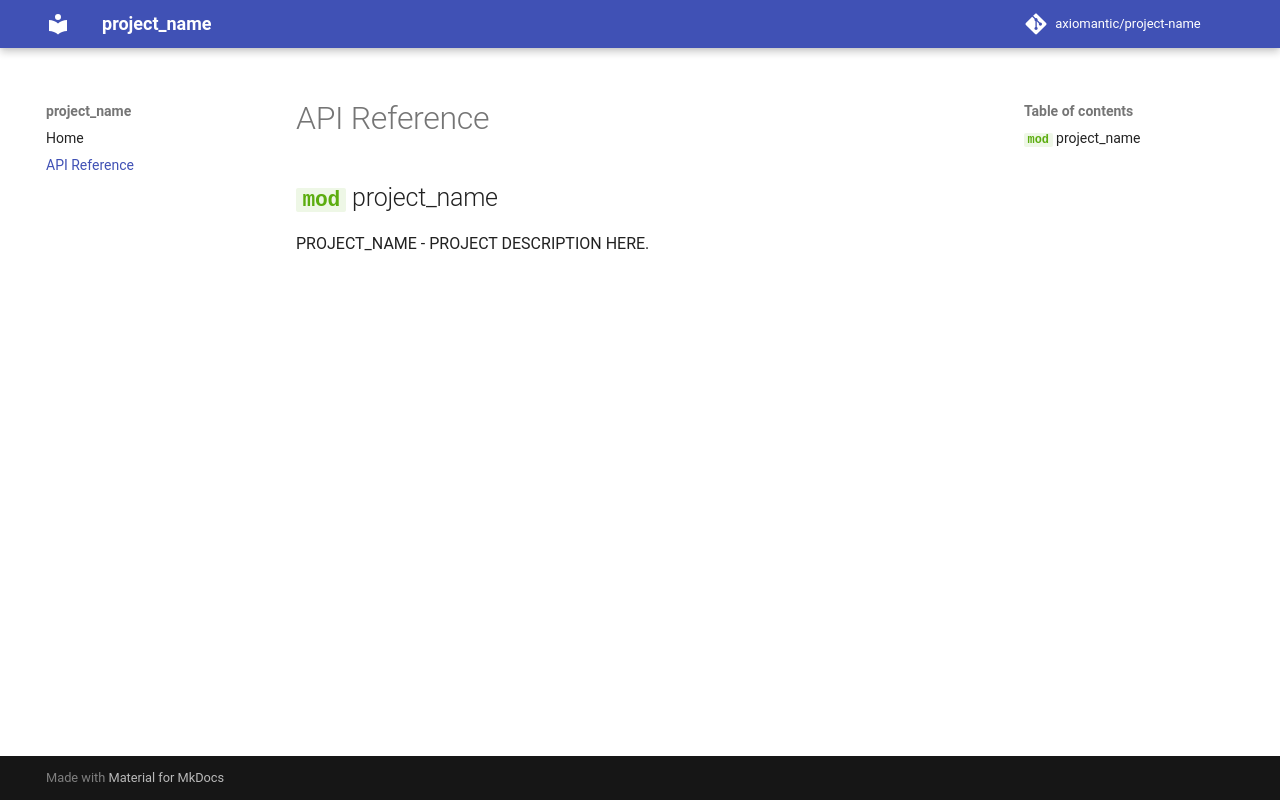

repository: axiomantic/template-python · page: api-reference/index.html · generator: mkdocs

# API Reference

::: project_name
